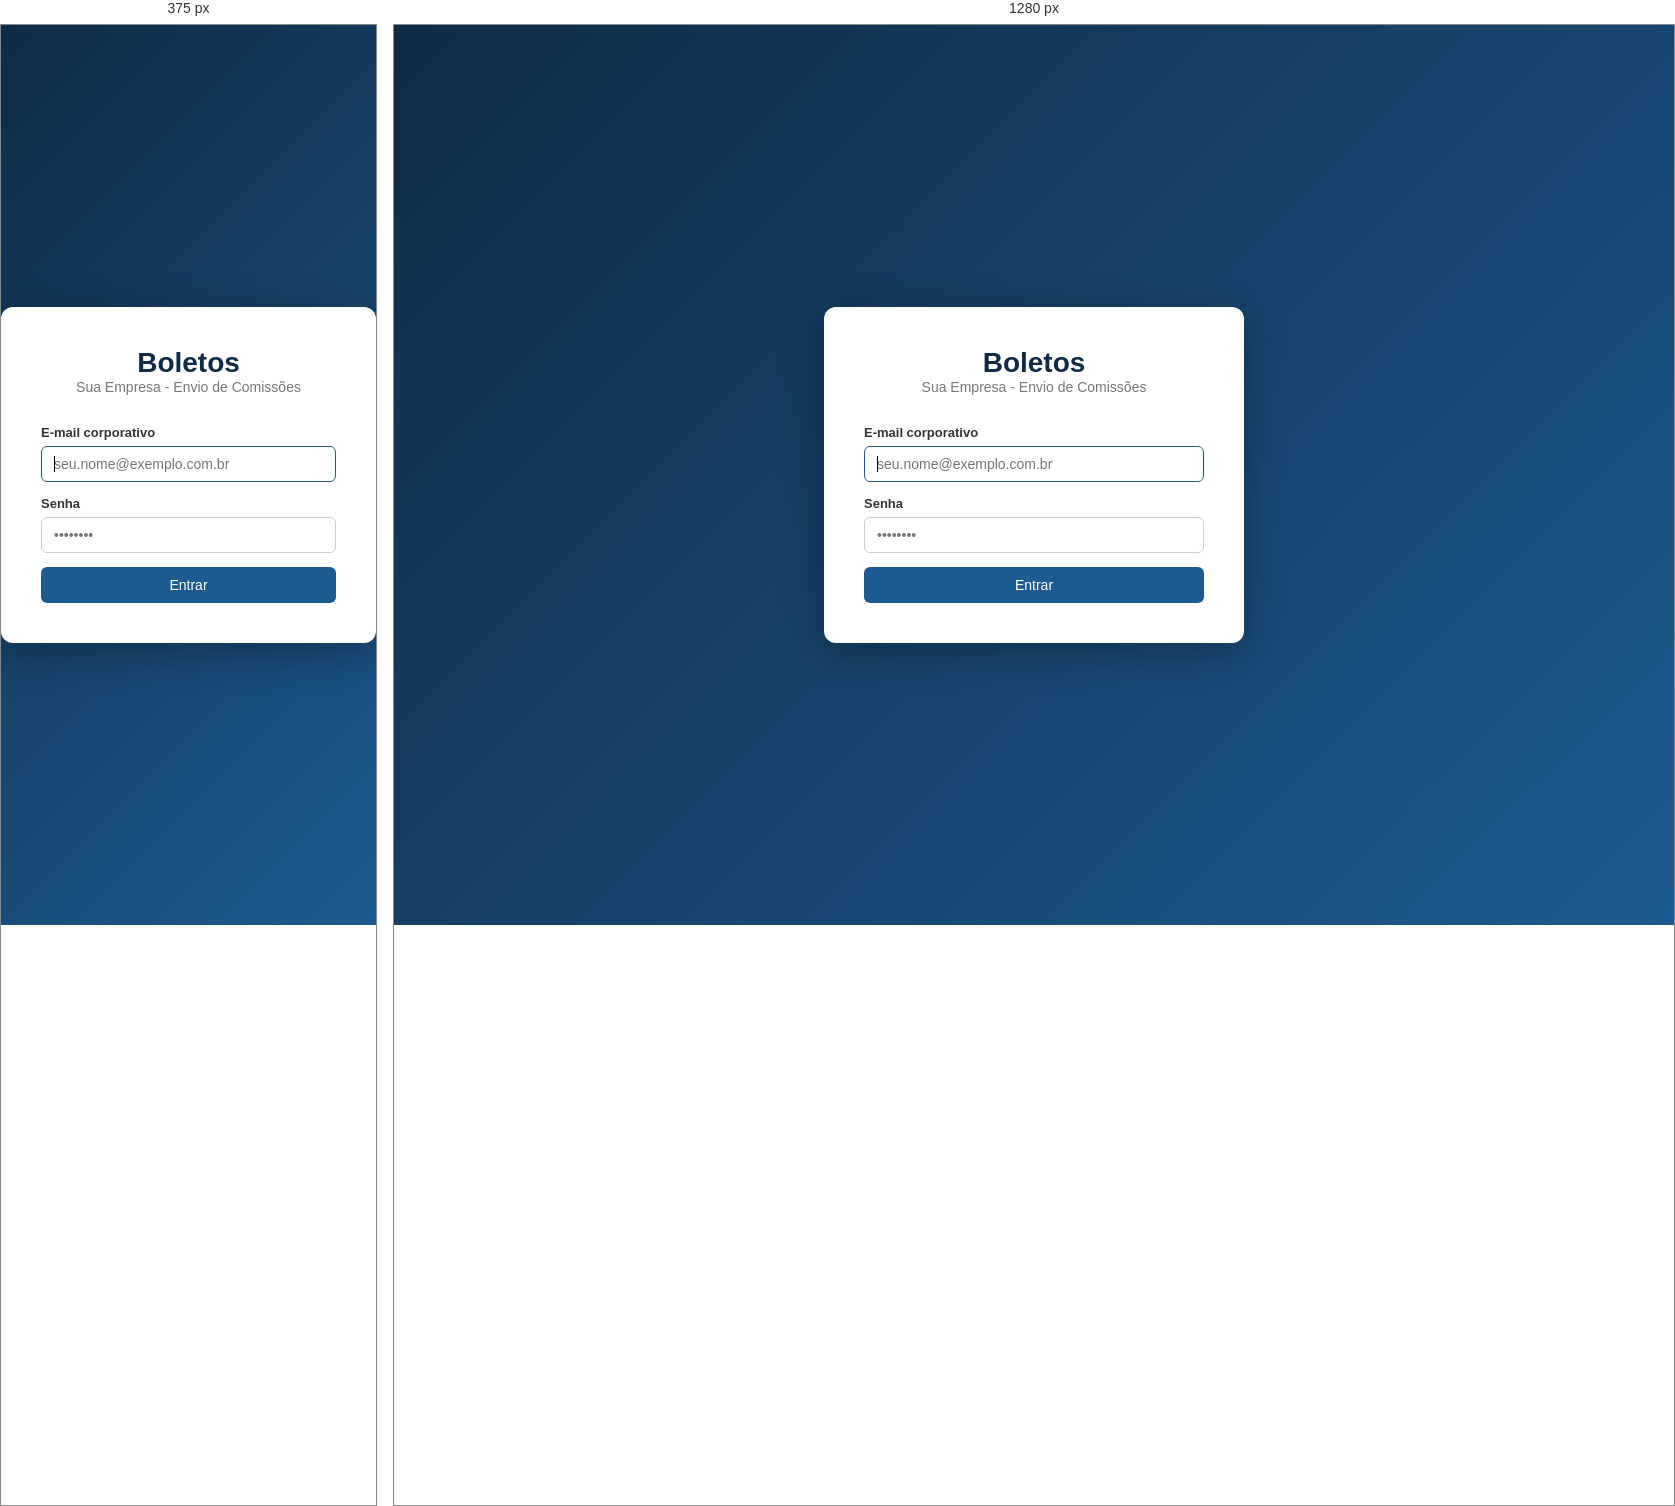
Rendered at 375 px and 1280 px, left to right.

<!-- file: login.html -->
<!DOCTYPE html>
<html lang="pt-BR">
<head>
    <meta charset="UTF-8">
    <meta name="viewport" content="width=device-width, initial-scale=1.0">
    <title>Login - Sistema de Boletos</title>
    <link rel="stylesheet" href="css/estilo.css">
</head>
<body class="login-body">
    <div class="login-container">
        <div class="login-logo">
            <h1>Boletos</h1>
            <p>Sua Empresa - Envio de Comissões</p>
        </div>

        <form id="loginForm" class="login-form">
            <div class="form-group">
                <label for="email">E-mail corporativo</label>
                <input type="email" id="email" name="email" placeholder="seu.nome@exemplo.com.br" required autofocus>
            </div>

            <div class="form-group">
                <label for="senha">Senha</label>
                <input type="password" id="senha" name="senha" placeholder="••••••••" required>
            </div>

            <div class="form-error" id="loginError" style="display:none;"></div>

            <button type="submit" class="btn btn-primary btn-block" id="btnLogin">Entrar</button>
        </form>
    </div>

    <script src="js/api.js"></script>
    <script>
        const form = document.getElementById('loginForm');
        const errorDiv = document.getElementById('loginError');
        const btnLogin = document.getElementById('btnLogin');

        form.addEventListener('submit', async (e) => {
            e.preventDefault();
            errorDiv.style.display = 'none';

            const email = document.getElementById('email').value.trim();
            const senha = document.getElementById('senha').value;

            if (!email || !senha) {
                errorDiv.textContent = 'Informe e-mail e senha.';
                errorDiv.style.display = 'block';
                return;
            }

            btnLogin.disabled = true;
            btnLogin.textContent = 'Entrando...';

            try {
                const data = await api.post('/api/auth/login.php', { email, senha });

                if (data.success && data.token) {
                    api.setToken(data.token);
                    localStorage.setItem('boleto_usuario', JSON.stringify(data.usuario));
                    window.location.href = 'index.html';
                } else {
                    errorDiv.textContent = data.error || 'Falha no login.';
                    errorDiv.style.display = 'block';
                }
            } catch (err) {
                errorDiv.textContent = err.message || 'Erro de conexão. Tente novamente.';
                errorDiv.style.display = 'block';
            } finally {
                btnLogin.disabled = false;
                btnLogin.textContent = 'Entrar';
            }
        });
    </script>
</body>
</html>

/* @media block from css/estilo.css */
@media (max-width: 768px) {
    .form-row { flex-direction: column; }
    .container { padding: 0 12px; }
}